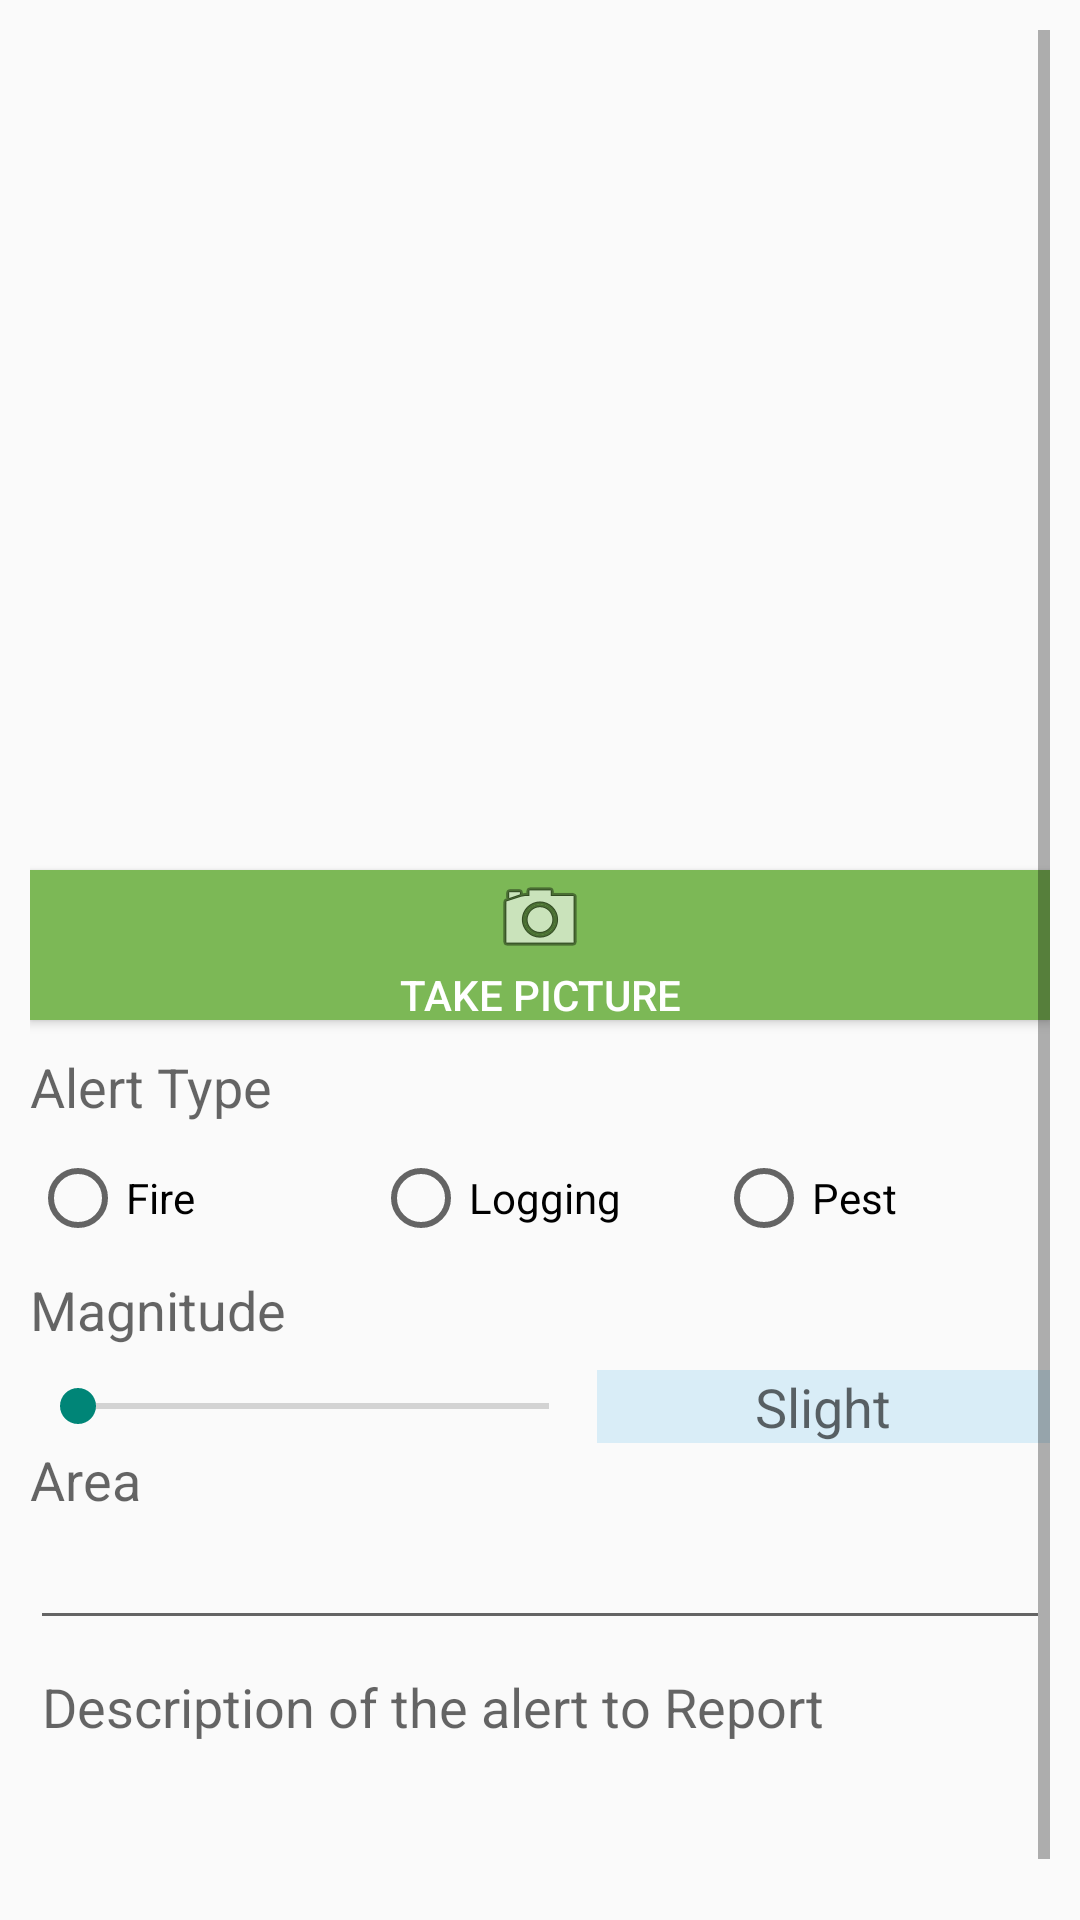

Android layout source for this screen:
<!-- AndroidManifest.xml: application theme AppTheme -->
<!-- res/layout/activity_report_incident.xml -->
<RelativeLayout
    android:layout_width="match_parent"
    android:layout_height="match_parent"
    xmlns:android="http://schemas.android.com/apk/res/android" >
    <ScrollView
        android:id="@+id/alert_container"
        android:layout_width="match_parent"
        android:layout_height="wrap_content"
        android:padding="10dp">

        <LinearLayout
            android:layout_width="match_parent"
            android:layout_height="wrap_content"
            android:orientation="vertical">
            <ImageView
                android:id="@+id/alertImage"
                android:layout_width="match_parent"
                android:layout_height="280dp"/>
            <Button
                android:layout_width="match_parent"
                android:layout_height="50dp"
                android:text="@string/take_picture"
                android:background="@color/green"
                android:drawableTop="@android:drawable/ic_menu_camera"
                android:id="@+id/btn_picture"
                android:textColor="@android:color/white"
                android:layout_marginBottom="10dp"/>
            <TextView
                android:layout_width="wrap_content"
                android:layout_height="wrap_content"
                android:textAppearance="?android:attr/textAppearanceMedium"
                android:text="@string/alert_type"/>

            <RadioGroup
                android:layout_width="match_parent"
                android:layout_height="50dp"
                android:orientation="horizontal"
                android:id="@+id/rg_alert_type">
                <RadioButton
                    android:id="@+id/rb_fire"
                    android:layout_width="match_parent"
                    android:layout_height="match_parent"
                    android:layout_weight="1"
                    android:layout_marginRight="2dp"
                    android:text="@string/fire"/>
                <RadioButton
                    android:id="@+id/rb_logging"
                    android:layout_width="match_parent"
                    android:layout_marginRight="1dp"
                    android:layout_marginLeft="1dp"
                    android:layout_height="match_parent"
                    android:layout_weight="1"
                    android:text="@string/logging"/>
                <RadioButton
                    android:id="@+id/rb_pest"
                    android:layout_width="match_parent"
                    android:layout_height="match_parent"
                    android:layout_marginLeft="2dp"
                    android:layout_weight="1"
                    android:text="@string/pest"/>
            </RadioGroup>

            <TextView
                android:layout_width="wrap_content"
                android:layout_height="wrap_content"
                android:layout_marginBottom="8dp"
                android:textAppearance="?android:attr/textAppearanceMedium"
                android:text="@string/magnitude"/>
            <LinearLayout
                android:layout_width="match_parent"
                android:layout_height="wrap_content"
                android:orientation="horizontal">
                <SeekBar
                    android:layout_width="match_parent"
                    android:layout_height="match_parent"
                    android:id="@+id/sb_magnitud"
                    android:max="@integer/max_magnitude"
                    android:layout_weight="0.8"/>
                <TextView
                    android:id="@+id/tv_magnitude_indicator"
                    android:layout_width="match_parent"
                    android:layout_height="match_parent"
                    android:layout_weight="1"
                    android:gravity="center"
                    android:textAppearance="?android:attr/textAppearanceMedium"
                    android:text="@string/slight"
                    android:background="@color/slight__background"/>
            </LinearLayout>

            <TextView
                android:layout_width="wrap_content"
                android:layout_height="wrap_content"
                android:textAppearance="?android:attr/textAppearanceMedium"
                android:text="@string/area"/>
            <EditText
                android:id="@+id/et_area"
                android:layout_width="match_parent"
                android:layout_height="wrap_content"
                android:inputType="numberDecimal" />

            <EditText
                android:id="@+id/et_description"
                android:layout_width="match_parent"
                android:layout_height="wrap_content"
                android:gravity="top|start"
                android:hint="@string/description_hint"
                android:inputType="textMultiLine"
                android:minLines="4"
                android:scrollbars="vertical" />


            

        </LinearLayout>
    </ScrollView>
    <ProgressBar
        android:id="@id/progress_circular"
        android:layout_width="wrap_content"
        android:layout_height="wrap_content"
        android:layout_centerHorizontal="true"
        android:layout_centerVertical="true"
        android:indeterminate="true"
        android:visibility="gone" />
</RelativeLayout>
<!-- resources referenced by this layout -->
<resources>
  <color name="green">#7CB856</color>
  <color name="slight__background">#d9edf7</color>
  <integer name="max_magnitude">10</integer>
  <string name="alert_type">Alert Type</string>
  <string name="area">Area</string>
  <string name="description_hint">Description of the alert to Report</string>
  <string name="fire">Fire</string>
  <string name="logging">Logging</string>
  <string name="magnitude">Magnitude</string>
  <string name="pest">Pest</string>
  <string name="slight">Slight</string>
  <string name="take_picture">Take Picture</string>
  <style name="AppTheme" parent="Theme.AppCompat.Light.DarkActionBar">
          
      </style>
</resources>
